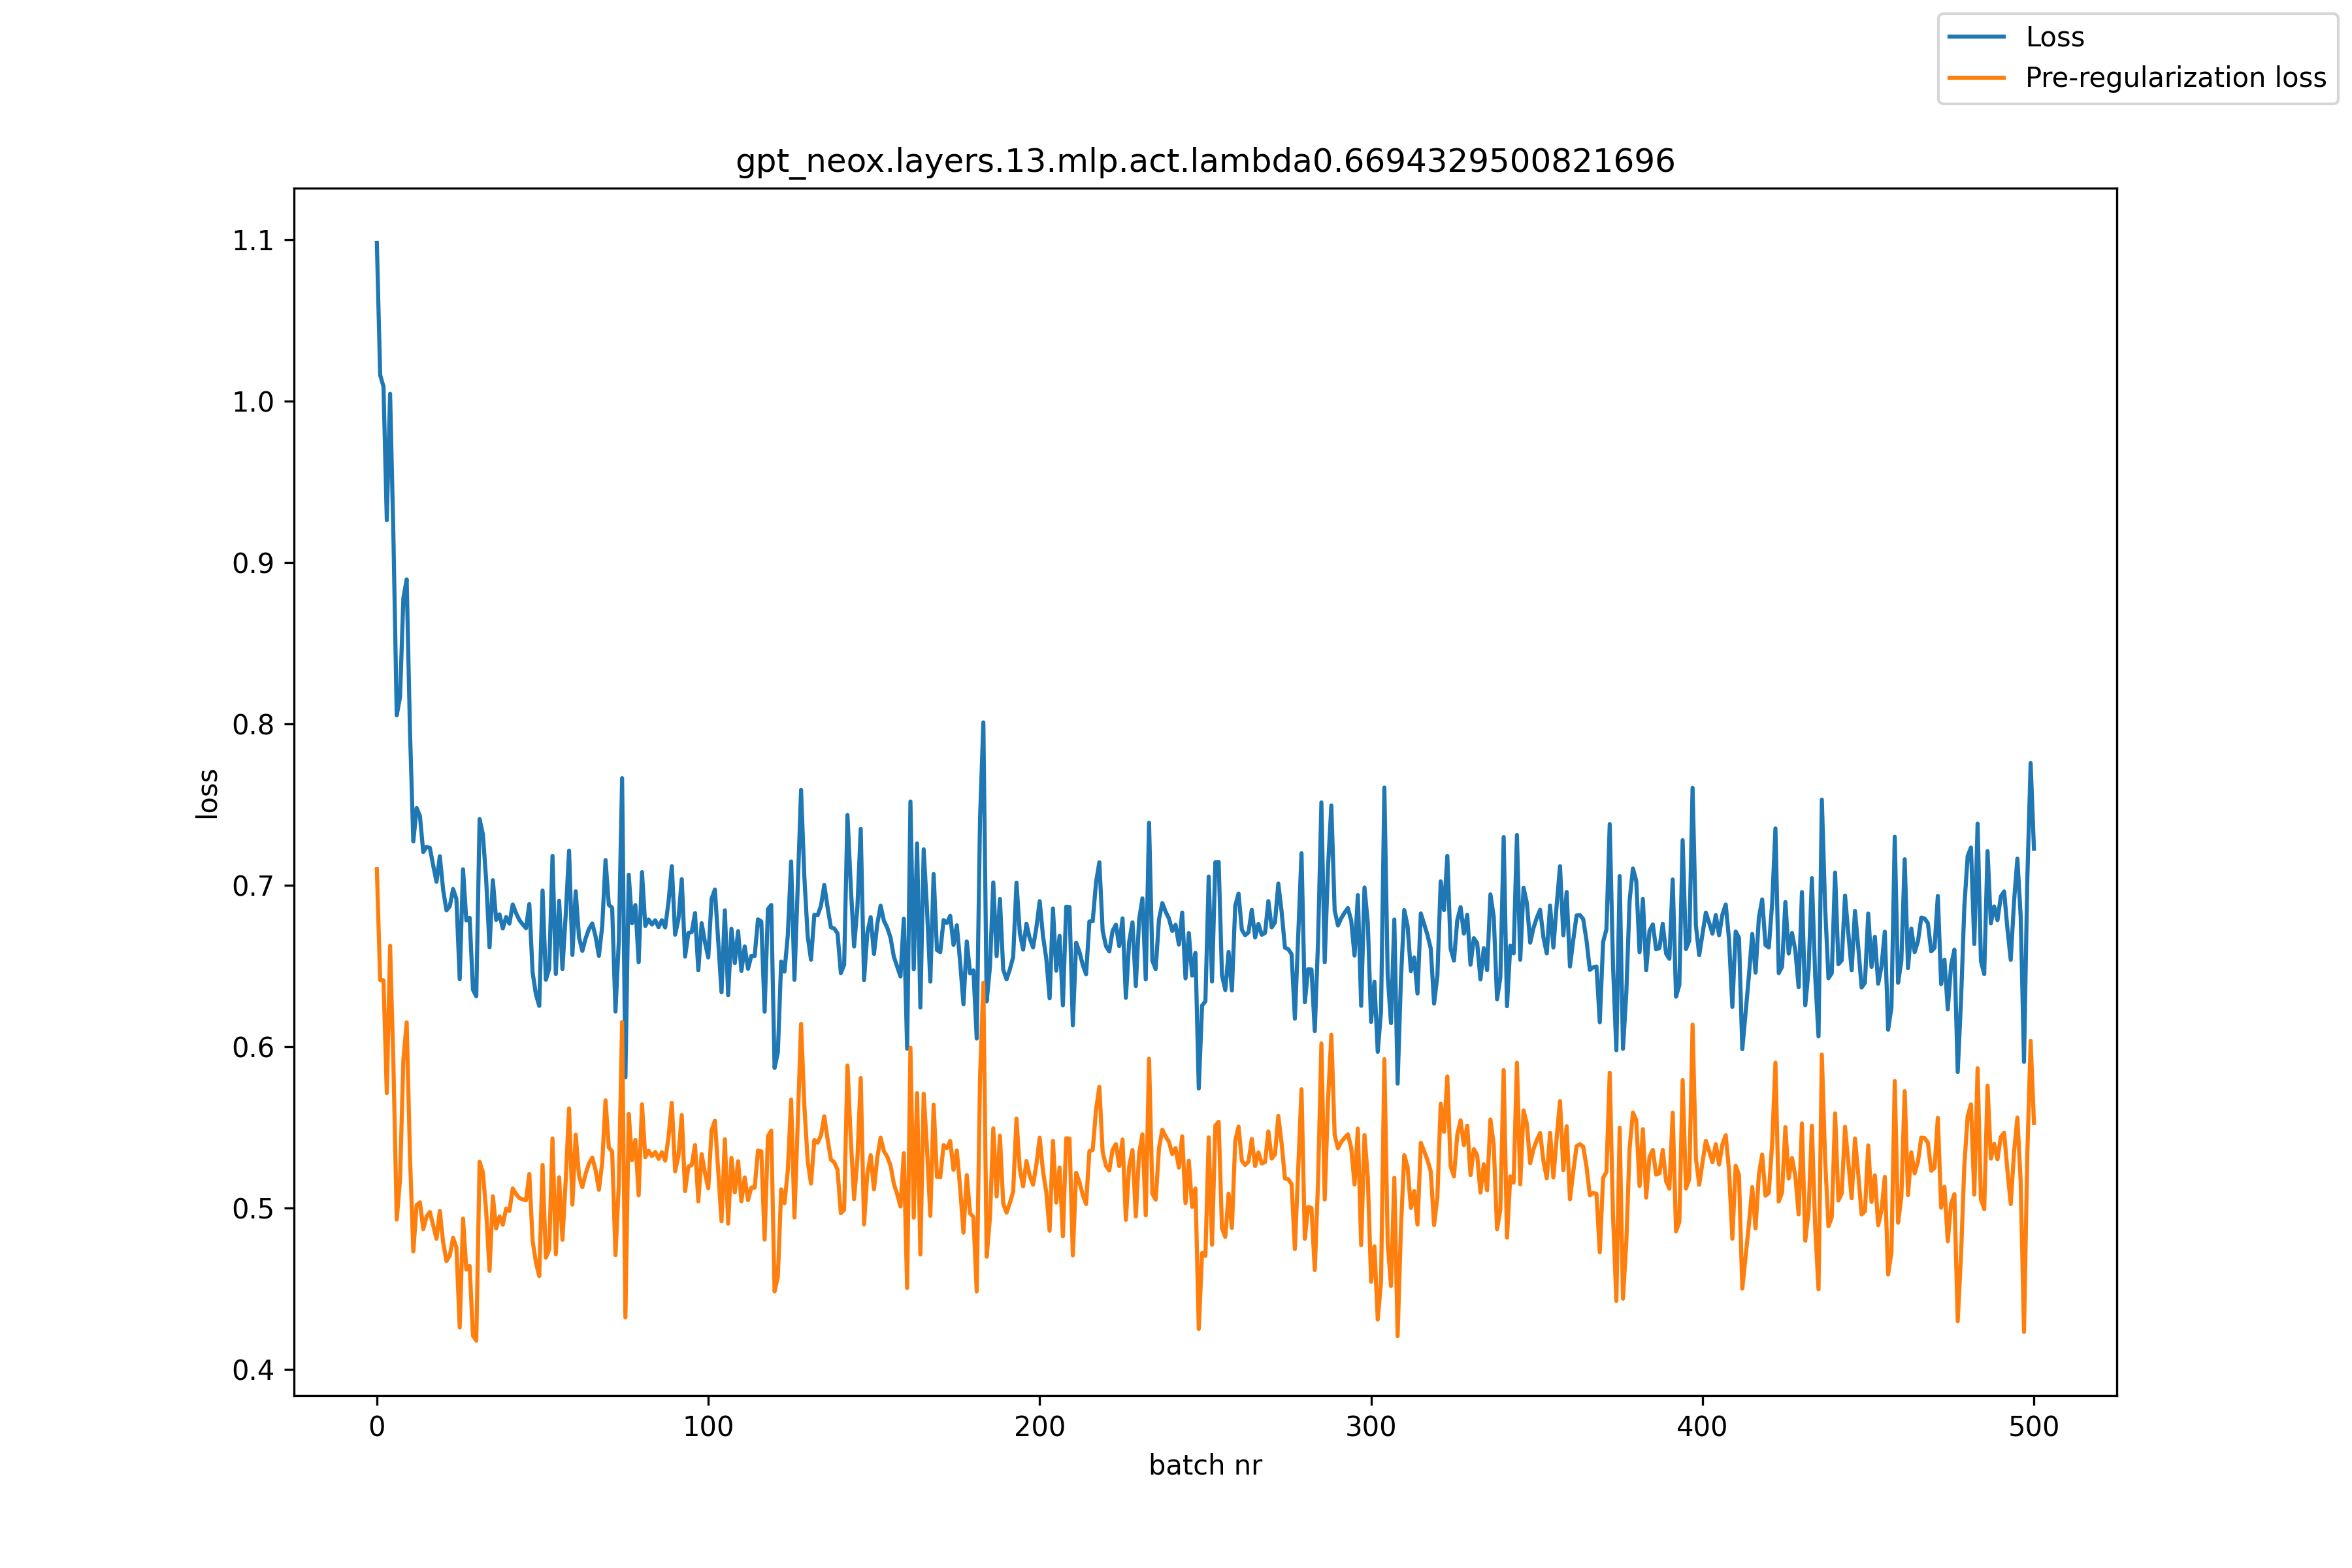

Values plotted in this chart, from the file beside it:
, loss, pre_reg_loss
0, 1.098, 0.71
1, 1.016, 0.6412
2, 1.009, 0.6411
3, 0.9261, 0.5712
4, 1.004, 0.6625
5, 0.916, 0.5888
6, 0.8053, 0.4929
7, 0.8166, 0.518
8, 0.8779, 0.5916
9, 0.8894, 0.615
10, 0.7952, 0.5316
11, 0.7272, 0.4731
12, 0.7478, 0.5018
13, 0.7428, 0.5035
14, 0.7205, 0.487
15, 0.7238, 0.4947
16, 0.7231, 0.4975
17, 0.7123, 0.4892
18, 0.7021, 0.4809
19, 0.718, 0.4982
20, 0.6972, 0.4788
21, 0.6844, 0.4672
22, 0.6869, 0.4706
23, 0.6976, 0.4815
24, 0.6915, 0.4756
25, 0.6418, 0.426
26, 0.7099, 0.4935
27, 0.6782, 0.4619
28, 0.6798, 0.4641
29, 0.6353, 0.4209
30, 0.6311, 0.4179
31, 0.741, 0.5287
32, 0.7314, 0.5219
33, 0.7028, 0.4976
34, 0.6615, 0.4611
35, 0.7031, 0.5073
36, 0.6785, 0.4874
37, 0.6819, 0.4948
38, 0.6732, 0.4897
39, 0.6803, 0.4997
40, 0.6762, 0.4982
41, 0.6881, 0.5121
42, 0.6827, 0.5087
43, 0.6784, 0.5062
44, 0.6757, 0.5054
45, 0.6734, 0.5048
46, 0.6883, 0.5211
47, 0.6459, 0.4797
48, 0.6323, 0.4662
49, 0.6253, 0.4579
50, 0.6967, 0.5267
51, 0.6414, 0.4693
52, 0.6484, 0.4743
53, 0.7182, 0.5431
54, 0.645, 0.4714
55, 0.6904, 0.519
56, 0.6481, 0.4803
57, 0.6821, 0.518
58, 0.7214, 0.5617
59, 0.6568, 0.5022
... 441 more rows
